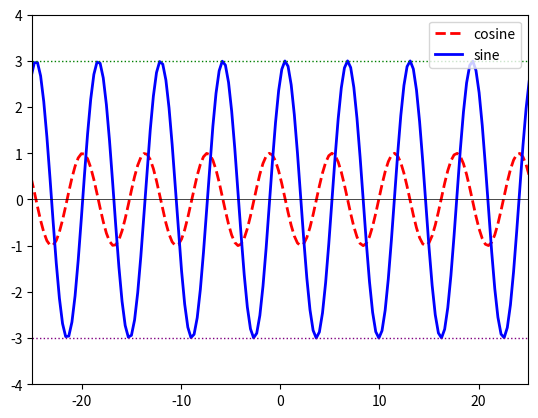

Recreate this plot in Python.
import matplotlib.pyplot as plt
import numpy as np
x=np.linspace(-10*np.pi,10*np.pi,200,endpoint =True)
c,s=np.cos(x),np.sin(x)
z=[0]*100
t,u,v=[],[],[]
h=-51
f=[]
for j in range(100):
    h+=1
    f.append(h)
for k in range(200):
    s[k]=s[k]*2
plt.ion()
fig=plt.figure()
ax=fig.add_subplot(111)
ax.set_xlim([-25,25])
ax.set_ylim([-4,4])
h,=ax.plot(x,c,color='red',linewidth=2.0,linestyle='--',label='cosine')
h1,=ax.plot(x,s,color='blue',linewidth=2.0,linestyle='-',label='sine')
p,=ax.plot(t,u,color='green',linewidth=1.0,linestyle=':')
p1,=ax.plot(t,v,color='purple',linewidth=1.0,linestyle=':')
ax.plot(f,z,color='black',linewidth=0.5)
ax.legend()
la=-51
for r in range(100):
    la+=1
    t.append(la)
for i in np.linspace(-np.pi,np.pi,200):
    for j in range(200):
        x[j]=x[j]-1
    d=np.cos(x)
    q=np.sin(x)
    for k in range(200):
        q[k]=q[k]*3
    l=max(q)
    ku=min(q)
    u=[l]*100
    v=[ku]*100
    p1.set_ydata(v)
    p1.set_xdata(t)
    h.set_ydata(d)
    h1.set_ydata(q)
    p.set_xdata(t)
    p.set_ydata(u)
    fig.canvas.draw()
